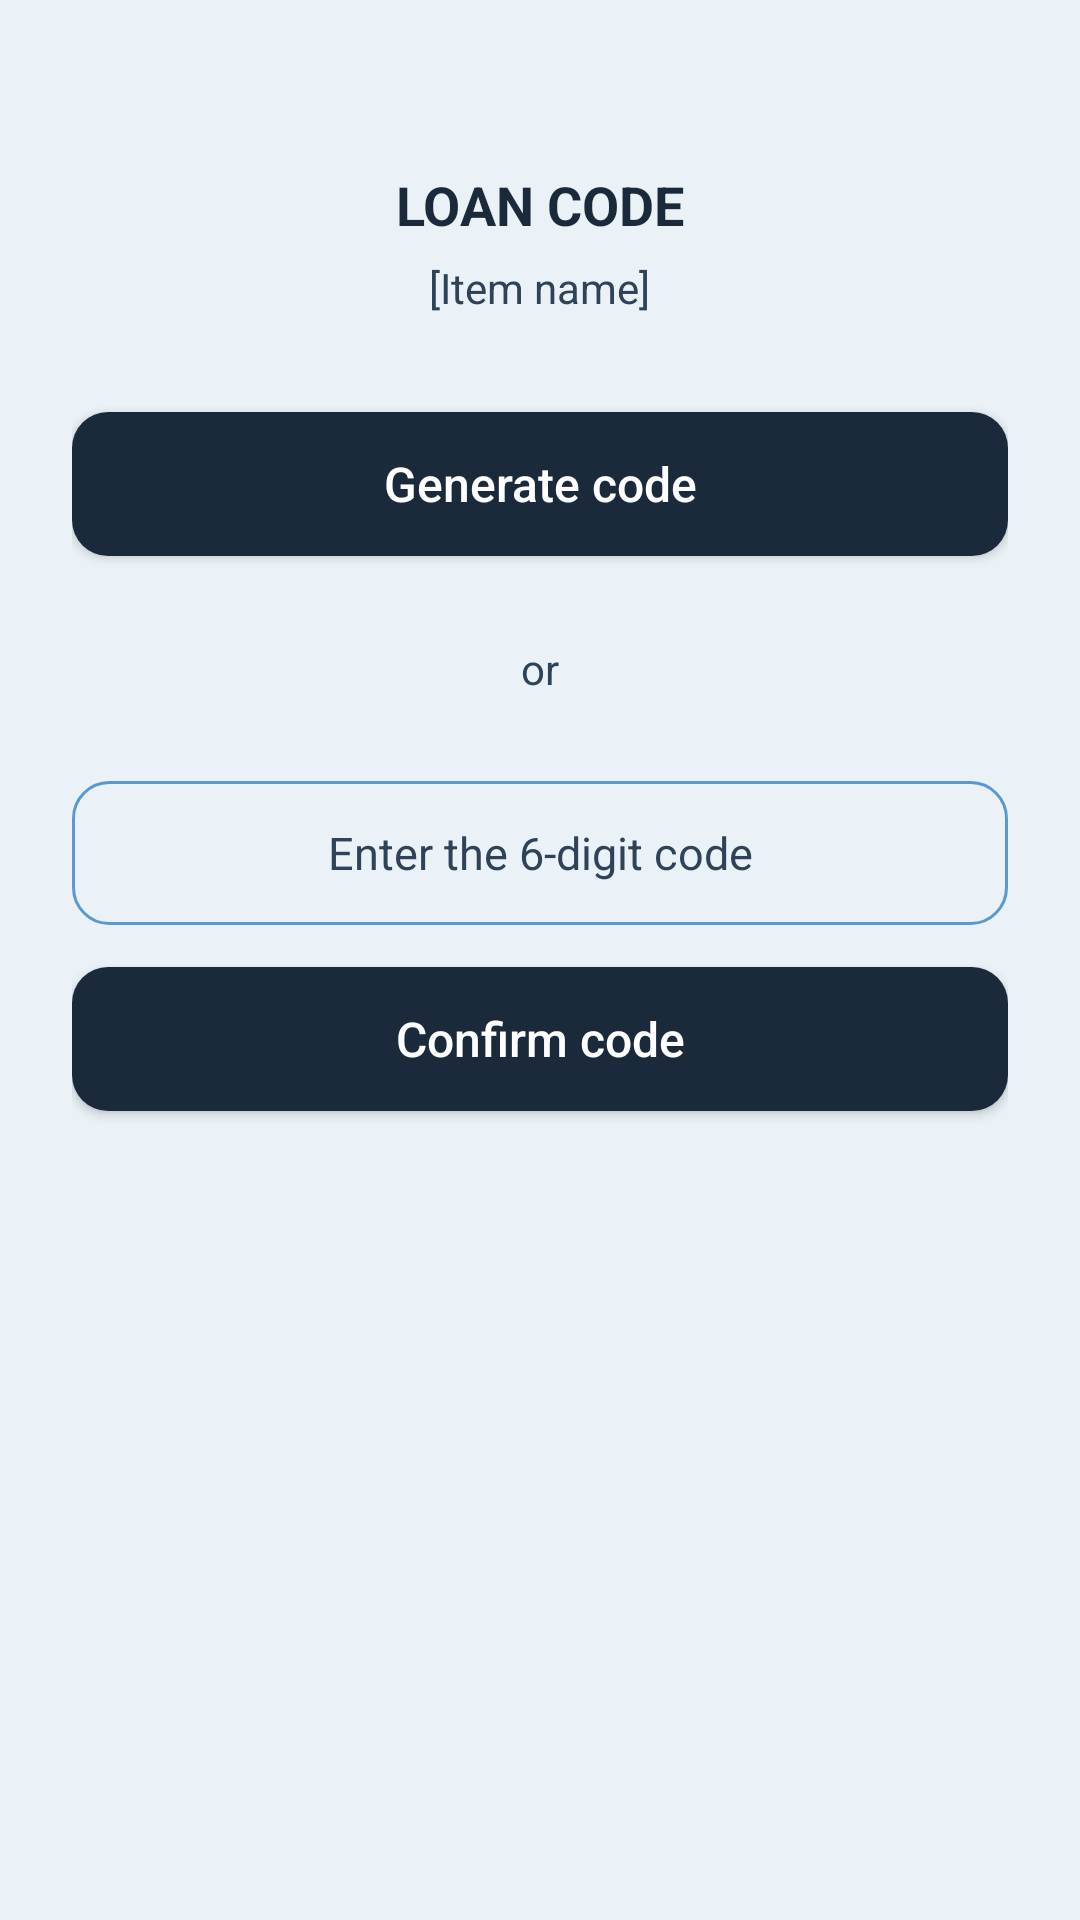

This screen was rendered from an Android layout file. Write that file and the resources it references.
<!-- AndroidManifest.xml: application theme Theme.YipShare -->
<!-- res/layout/activity_codigo_prestamo.xml -->
<?xml version="1.0" encoding="utf-8"?>
<ScrollView
    xmlns:android="http://schemas.android.com/apk/res/android"
    android:id="@+id/main"
    android:layout_width="match_parent"
    android:layout_height="match_parent"
    android:background="@color/fondo_pantalla"
    android:fillViewport="true">

    <LinearLayout
        android:layout_width="match_parent"
        android:layout_height="wrap_content"
        android:orientation="vertical"
        android:gravity="center_horizontal"
        android:padding="24dp">

        <TextView
            style="@style/TextTitle"
            android:layout_width="wrap_content"
            android:layout_height="wrap_content"
            android:layout_marginTop="32dp"
            android:text="@string/TextTitle" />

        <TextView
            android:id="@+id/tv_articulo_codigo"
            style="@style/TextBody"
            android:layout_width="wrap_content"
            android:layout_height="wrap_content"
            android:layout_marginTop="6dp"
            android:text="@string/tv_articulo_codigo" />

        <Button
            android:id="@+id/btn_generar_codigo"
            style="@style/ButtonPrimary"
            android:layout_width="match_parent"
            android:layout_height="wrap_content"
            android:minHeight="48dp"
            android:layout_marginTop="32dp"
            android:text="@string/btn_generar_codigo" />

        <TextView
            android:id="@+id/tv_codigo_generado"
            android:layout_width="wrap_content"
            android:layout_height="wrap_content"
            android:layout_marginTop="16dp"
            android:letterSpacing="0.3"
            android:textColor="@color/azul_yipshare"
            android:textSize="36sp"
            android:textStyle="bold"
            android:visibility="gone"
            android:text="@string/placeholder_codigo" />

        <TextView
            android:id="@+id/tv_separador_codigo"
            style="@style/TextBody"
            android:layout_width="wrap_content"
            android:layout_height="wrap_content"
            android:layout_marginTop="28dp"
            android:layout_marginBottom="28dp"
            android:text="@string/or" />

        <EditText
            android:id="@+id/et_codigo"
            style="@style/InputBrand"
            android:layout_width="match_parent"
            android:layout_height="wrap_content"
            android:minHeight="48dp"
            android:gravity="center"
            android:hint="@string/et_codigo"
            android:inputType="textCapCharacters|textNoSuggestions"
            android:maxLength="6" />

        <Button
            android:id="@+id/btn_confirmar_codigo"
            style="@style/ButtonPrimary"
            android:layout_width="match_parent"
            android:layout_height="wrap_content"
            android:minHeight="48dp"
            android:layout_marginTop="14dp"
            android:text="@string/btn_confirmar_codigo" />

    </LinearLayout>

</ScrollView>
<!-- resources referenced by this layout -->
<resources>
  <color name="azul_yipshare">#1B2A3B</color>
  <color name="fondo_pantalla">#EAF2F8</color>
  <string name="TextTitle">CÓDIGO DE PRÉSTAMO</string>
  <string name="btn_confirmar_codigo">Confirmar código</string>
  <string name="btn_generar_codigo">Generar código</string>
  <string name="et_codigo">Ingresa el código de 6 dígitos</string>
  <string name="or">ó</string>
  <string name="placeholder_codigo" translatable="false">000000</string>
  <string name="tv_articulo_codigo">[Nombre del artículo]</string>
  <style name="ButtonPrimary">
          <item name="android:layout_width">match_parent</item>
          <item name="android:layout_height">52dp</item>
          <item name="android:background">@drawable/bg_button_primary</item>
          <item name="android:textColor">#FFFFFF</item>
          <item name="android:textSize">16sp</item>
          <item name="android:textAllCaps">false</item>
      </style>
  <style name="InputBrand">
          <item name="android:layout_width">match_parent</item>
          <item name="android:layout_height">wrap_content</item>
          <item name="android:background">@drawable/bg_input</item>
          <item name="android:textColor">@color/texto_primario</item>
          <item name="android:textColorHint">@color/texto_hint</item>
          <item name="android:textSize">15sp</item>
      </style>
  <style name="TextBody">
          <item name="android:textColor">@color/texto_secundario</item>
          <item name="android:textSize">14sp</item>
      </style>
  <style name="TextTitle">
          <item name="android:textColor">@color/azul_yipshare</item>
          <item name="android:textSize">18sp</item>
          <item name="android:textStyle">bold</item>
      </style>
  <style name="Theme.YipShare" parent="Theme.AppCompat.DayNight.NoActionBar">
          <item name="android:windowBackground">@color/fondo_pantalla</item>
      </style>
  <!-- drawable bg_button_primary (drawable) -->
  <?xml version="1.0" encoding="utf-8"?>
  <shape xmlns:android="http://schemas.android.com/apk/res/android"
      android:shape="rectangle">
      <solid android:color="@color/azul_yipshare" />
      <corners android:radius="12dp" />
  </shape>
  <!-- drawable bg_input (drawable) -->
  <?xml version="1.0" encoding="utf-8"?>
  <shape xmlns:android="http://schemas.android.com/apk/res/android"
      android:shape="rectangle">
      <solid android:color="@color/input_fondo" />
      <corners android:radius="12dp" />
      <stroke
          android:width="1dp"
          android:color="@color/input_stroke" />
      <padding
          android:left="16dp"
          android:right="16dp"
          android:top="12dp"
          android:bottom="12dp" />
  </shape>
  <color name="texto_primario">#0D1622</color>
  <color name="texto_hint">#2E4258</color>
  <color name="texto_secundario">#2E4258</color>
  <color name="input_fondo">#EAF2F8</color>
  <color name="input_stroke">#5B97D1</color>
</resources>
